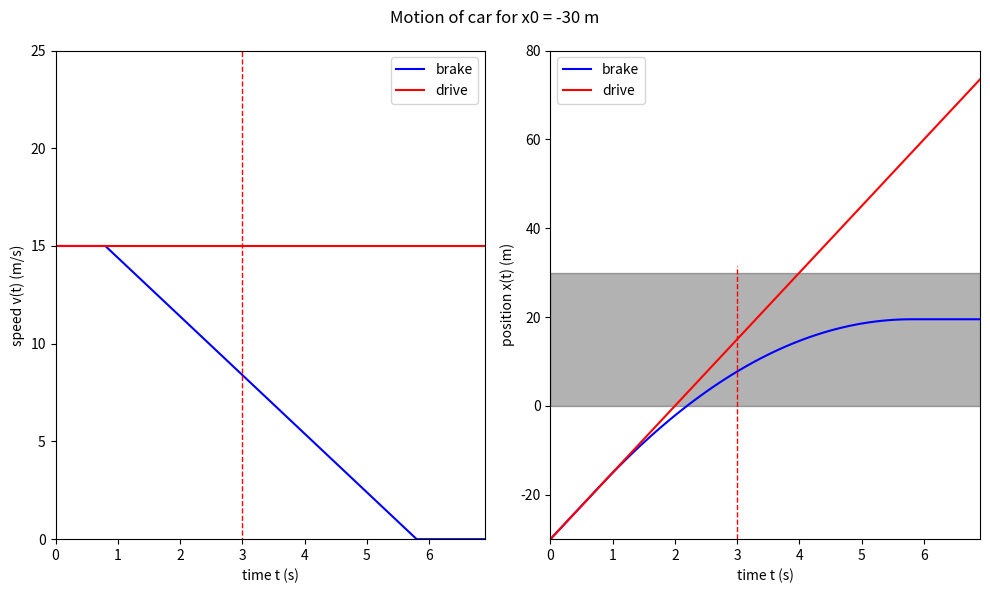

The matplotlib source for this figure:
import numpy as np
import matplotlib.pyplot as plt
#This module computes v(t) and x(t) for a car depending on the
# decision to brake or to continue driving given an initial
# velocity V0 and position x0 for any t
#functions for v(t) and x(t)
def brake_v(v0, t, a=-3, delta=0.8):
#                           0   if t-delta  < 0
#heaviside(t-delta, t) =    t   if t-delta == 0
#                           1   if t-delta  > 0
    t1 = np.heaviside(delta-t, 1)
    v1 = v0*t1
    #Add deceleration component here
    delta2 = delta*np.heaviside(t-delta, 0)
    t2 = t*np.heaviside(t-delta, 0) - delta2
    v2 = v0*np.heaviside(t-delta, 0) + a*t2
    #put it all together
    v = v1+v2
    v = v*np.heaviside(v, v)
    return v

def brake_x(v0, t, x0, a=-3, delta=0.8):
    #Begin with t<delta. x should increase by the same increment here
    t1 = np.heaviside(delta-t, 1)
    x1 = x0*t1 + (v0*t1)*t
    v = brake_v(v0, t)
    del_v = v - v0*np.heaviside(t, 1)
    #Add deceleration component here. Start with time
    t2 = t*np.heaviside(t-delta, 0) - delta*np.heaviside(t-delta, 0)
    brake = np.where(t == delta)[0]
    x2 = x1[brake]*np.heaviside(t-delta, 0) + v0*t2 + 0.5*a*(t2**2)
    x3 = x1+x2
    #Insert stopping point. This is when V=0 or the car comes to a stop.
    #Replace the displacements beyond the stopping point with xstop
    stop = np.where(v == 0)[0]
    stop = stop[0]
    rest = x3[stop]
    xf1 =  x3*np.heaviside(t[stop]-t, 1)
    xf2 = rest*np.heaviside(t-t[stop], 0)
    xf = xf1+xf2
    return xf

def drive_x(v0, t, x0, a=-3, delta=0.8):
    t1 = np.heaviside(delta-t, 1)
    x1 = (x0 + v0*t)*t1
    t2 = t*np.heaviside(t-delta, 0) - delta*np.heaviside(t-delta, 0)
    i = np.where(t == delta)[0]
    x2 = x1[i]*np.heaviside(t-delta, 0) + v0*t2
    return x1+x2
#Plot v(t) and x(t). Should be 2 subplots for each x0
t = np.arange(0, 7, 0.1)

x0 = -30
v0 = 15.0
tau = 3
W = 30

v_brake = brake_v(v0, t)
v_drive = v0*np.heaviside(t, 1)
x_brake = brake_x(v0, t, x0)
x_drive = drive_x(v0, t, x0)


fig, axes = plt.subplots(1, 2, figsize=(10, 6))
fig.suptitle(f"Motion of car for x0 = {x0} m")

axes[0].plot(t, v_brake, 'b', label='brake') 
axes[1].plot(t, x_brake, 'b', label='brake')
axes[0].plot(t, v_drive, 'r', label='drive')
axes[1].plot(t, x_drive, 'r', label='drive')
axes[0].plot([tau, tau], [x0, 1.05*W], "--", color="red", lw=1)
axes[1].fill_between([0, 7], [W, W], color="black", alpha=0.3)
axes[1].plot([tau, tau], [x0, 1.05*W], "--", color="red", lw=1)

axes[0].set_xlim(0, 6.9)
axes[0].set_ylim(0, v0+10)
axes[0].set_xlabel("time t (s)")
axes[0].set_ylabel("speed v(t) (m/s)")
axes[0].legend(loc="best")   
axes[1].set_xlabel("time t (s)")
axes[1].set_ylabel("position x(t) (m)")
axes[1].set_ylim(x0, 80)
axes[1].set_xlim(0, 6.9)
axes[1].legend(loc="best")
plt.tight_layout()
plt.savefig("time_series1.png")
plt.close()
